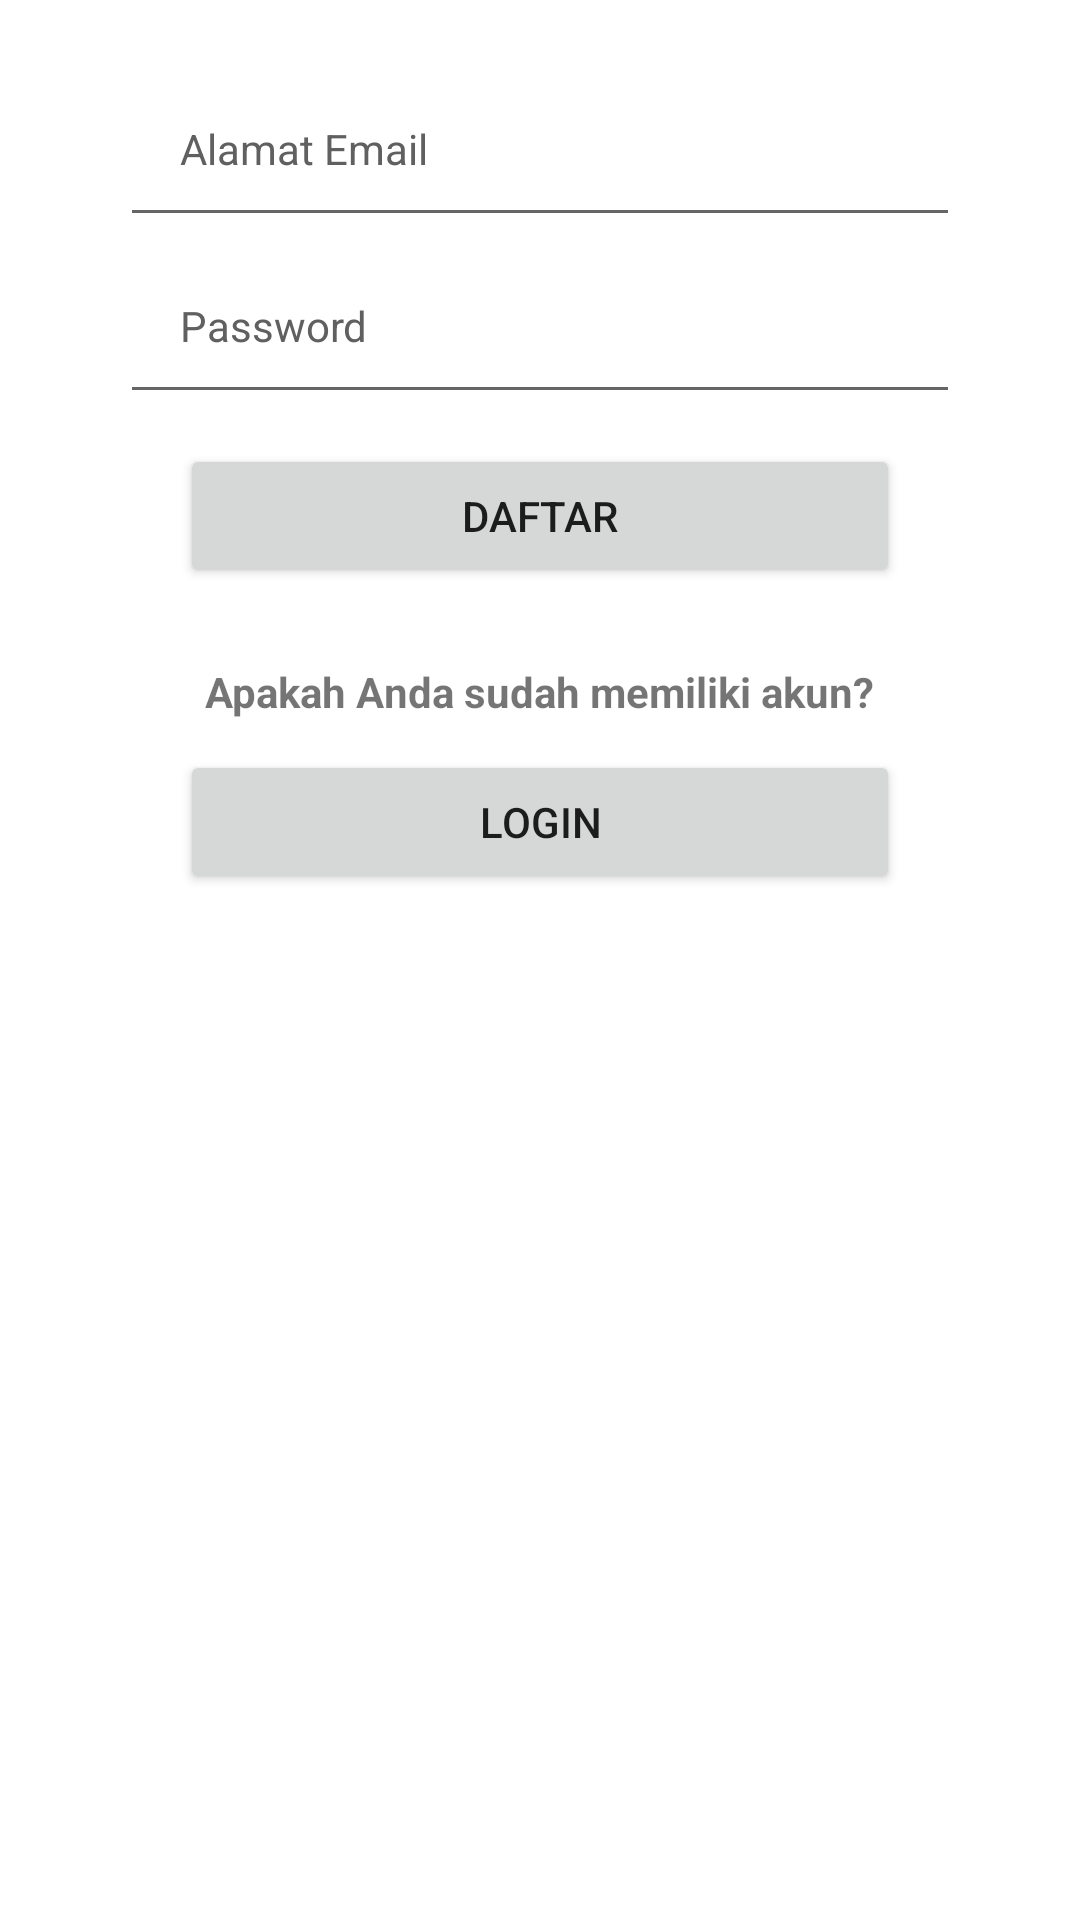

This screen was rendered from an Android layout file. Write that file and the resources it references.
<!-- AndroidManifest.xml: application theme Theme.UAS_AKB_IF2_10119073 -->
<!-- res/layout/activity_sign_up.xml -->
<?xml version="1.0" encoding="utf-8"?>
<RelativeLayout xmlns:android="http://schemas.android.com/apk/res/android"
    xmlns:tools="http://schemas.android.com/tools"
    android:layout_width="match_parent"
    android:layout_height="match_parent"
    tools:context=".SignUpActivity">

    <LinearLayout
        android:layout_width="match_parent"
        android:layout_height="wrap_content"
        android:layout_marginStart="20dp"
        android:layout_marginTop="20dp"
        android:layout_marginEnd="20dp"
        android:layout_marginBottom="20dp"
        android:gravity="center"
        android:orientation="vertical">

        <LinearLayout
            android:layout_width="match_parent"
            android:layout_height="wrap_content"
            android:orientation="vertical">

            <EditText
                android:id="@+id/email"
                android:layout_width="match_parent"
                android:layout_height="wrap_content"
                android:layout_marginStart="20dp"
                android:layout_marginEnd="20dp"
                android:hint="Alamat Email"
                android:inputType="textEmailAddress"
                android:padding="20dp"
                android:textColorHint="#606060"
                android:textSize="14sp"/>

            <EditText
                android:id="@+id/password"
                android:layout_width="match_parent"
                android:layout_height="wrap_content"
                android:layout_marginStart="20dp"
                android:layout_marginEnd="20dp"
                android:hint="Password"
                android:inputType="textPassword"
                android:padding="20dp"
                android:textColorHint="#606060"
                android:textSize="14sp"/>

            <Button
                android:id="@+id/sign_up_button"
                android:layout_width="match_parent"
                android:layout_height="wrap_content"
                android:gravity="center"
                android:layout_marginStart="40dp"
                android:layout_marginTop="10dp"
                android:layout_marginEnd="40dp"
                android:text="Daftar"/>


            <LinearLayout
                android:layout_width="match_parent"
                android:layout_height="match_parent"
                android:gravity="center"
                android:orientation="vertical">

                <TextView
                    android:layout_width="wrap_content"
                    android:layout_height="wrap_content"
                    android:layout_gravity="center"
                    android:layout_marginTop="25dp"
                    android:text="Apakah Anda sudah memiliki akun?"
                    android:textAlignment="center"
                    android:textStyle="bold"/>

                <Button
                    android:id="@+id/sign_in_button"
                    android:layout_width="match_parent"
                    android:layout_height="wrap_content"
                    android:gravity="center"
                    android:layout_marginStart="40dp"
                    android:layout_marginTop="10dp"
                    android:layout_marginEnd="40dp"
                    android:text="Login"/>

            </LinearLayout>

        </LinearLayout>

    </LinearLayout>

</RelativeLayout>
<!-- resources referenced by this layout -->
<resources>
  <style name="Theme.UAS_AKB_IF2_10119073" parent="Theme.MaterialComponents.Light.DarkActionBar">
          
          <item name="colorPrimary">@color/purple_500</item>
          <item name="colorPrimaryVariant">@color/purple_700</item>
          <item name="colorOnPrimary">@color/white</item>
          
          <item name="colorSecondary">@color/teal_200</item>
          <item name="colorSecondaryVariant">@color/teal_700</item>
          <item name="colorOnSecondary">@color/black</item>
          
          <item name="android:statusBarColor" tools:targetApi="l">?attr/colorPrimaryVariant</item>
          
      </style>
  <color name="purple_500">#79D8F6</color>
  <color name="purple_700">#31CAFA</color>
  <color name="white">#FFFFFFFF</color>
  <color name="teal_200">#FF03DAC5</color>
  <color name="teal_700">#FF018786</color>
  <color name="black">#FF000000</color>
</resources>
